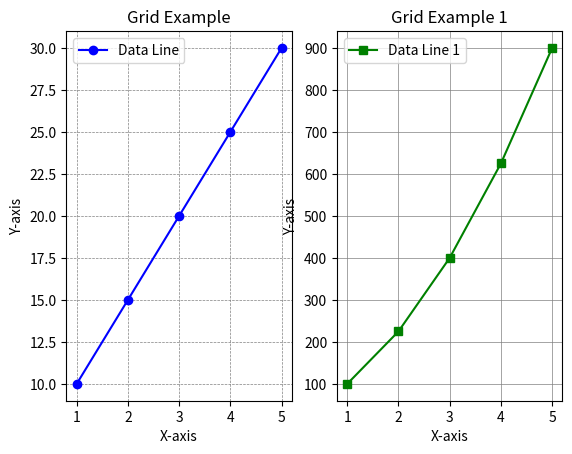

Python code for this plot:
# Grid là quá trình tạo lưới trong biểu đồ để giúp người xem dễ dàng đọc và phân tích dữ liệu.

# Thêm thư viện Matplotlib để vẽ biểu đồ
import matplotlib.pyplot as plt

x = [1, 2, 3, 4, 5]  # Tạo danh sách các điểm x
y = [10, 15, 20, 25, 30]  # Tạo danh sách các điểm y

# Vẽ biểu đồ thứ nhất với lưới
plt.subplot(1, 2, 1)  # Tạo một biểu đồ đơn giản với một lưới
# subplot(1, 2, 1) có nghĩa là tạo một lưới với 1 hàng và 2 cột, và đây là biểu đồ đầu tiên trong lưới.

plt.plot(x, y, marker='o', color='b', linestyle='-', label='Data Line')  # Vẽ biểu đồ đường với các điểm x và y
plt.title('Grid Example')  # Thêm tiêu đề cho biểu đồ
plt.xlabel('X-axis')  # Thêm nhãn cho trục x
plt.ylabel('Y-axis')  # Thêm nhãn cho trục y
plt.legend()  # Hiển thị chú thích cho biểu đồ
plt.grid(color="gray", linestyle= '--', linewidth=0.5)  # Hiển thị lưới trên biểu đồ để dễ dàng đọc, color là màu của lưới, 
# linestyle là kiểu đường lưới, linewidth là độ dày của đường lưới
# Có thể tùy chỉnh màu sắc, kiểu đường và độ dày của lưới theo ý muốn.
# Vẽ biểu đồ thứ hai 
plt.subplot(1, 2, 2)  # Tạo một biểu đồ đơn giản với một lưới khác
# subplot(1, 2, 2) có nghĩa là tạo một lưới với 1 hàng và 2 cột, và đây là biểu đồ thứ hai trong lưới.
plt.plot(x, [i**2 for i in y], marker='s', color='g', linestyle='-', label='Data Line 1')  # Vẽ biểu đồ đường với các điểm x và y
plt.title('Grid Example 1')  # Thêm tiêu đề cho biểu đồ
plt.xlabel('X-axis')  # Thêm nhãn cho trục x
plt.ylabel('Y-axis')  # Thêm nhãn cho trục y
plt.legend()  # Hiển thị chú thích cho biểu đồ
plt.grid(color="gray", linestyle= '-', linewidth=0.5) 
plt.show()  # Hiển thị biểu đồ